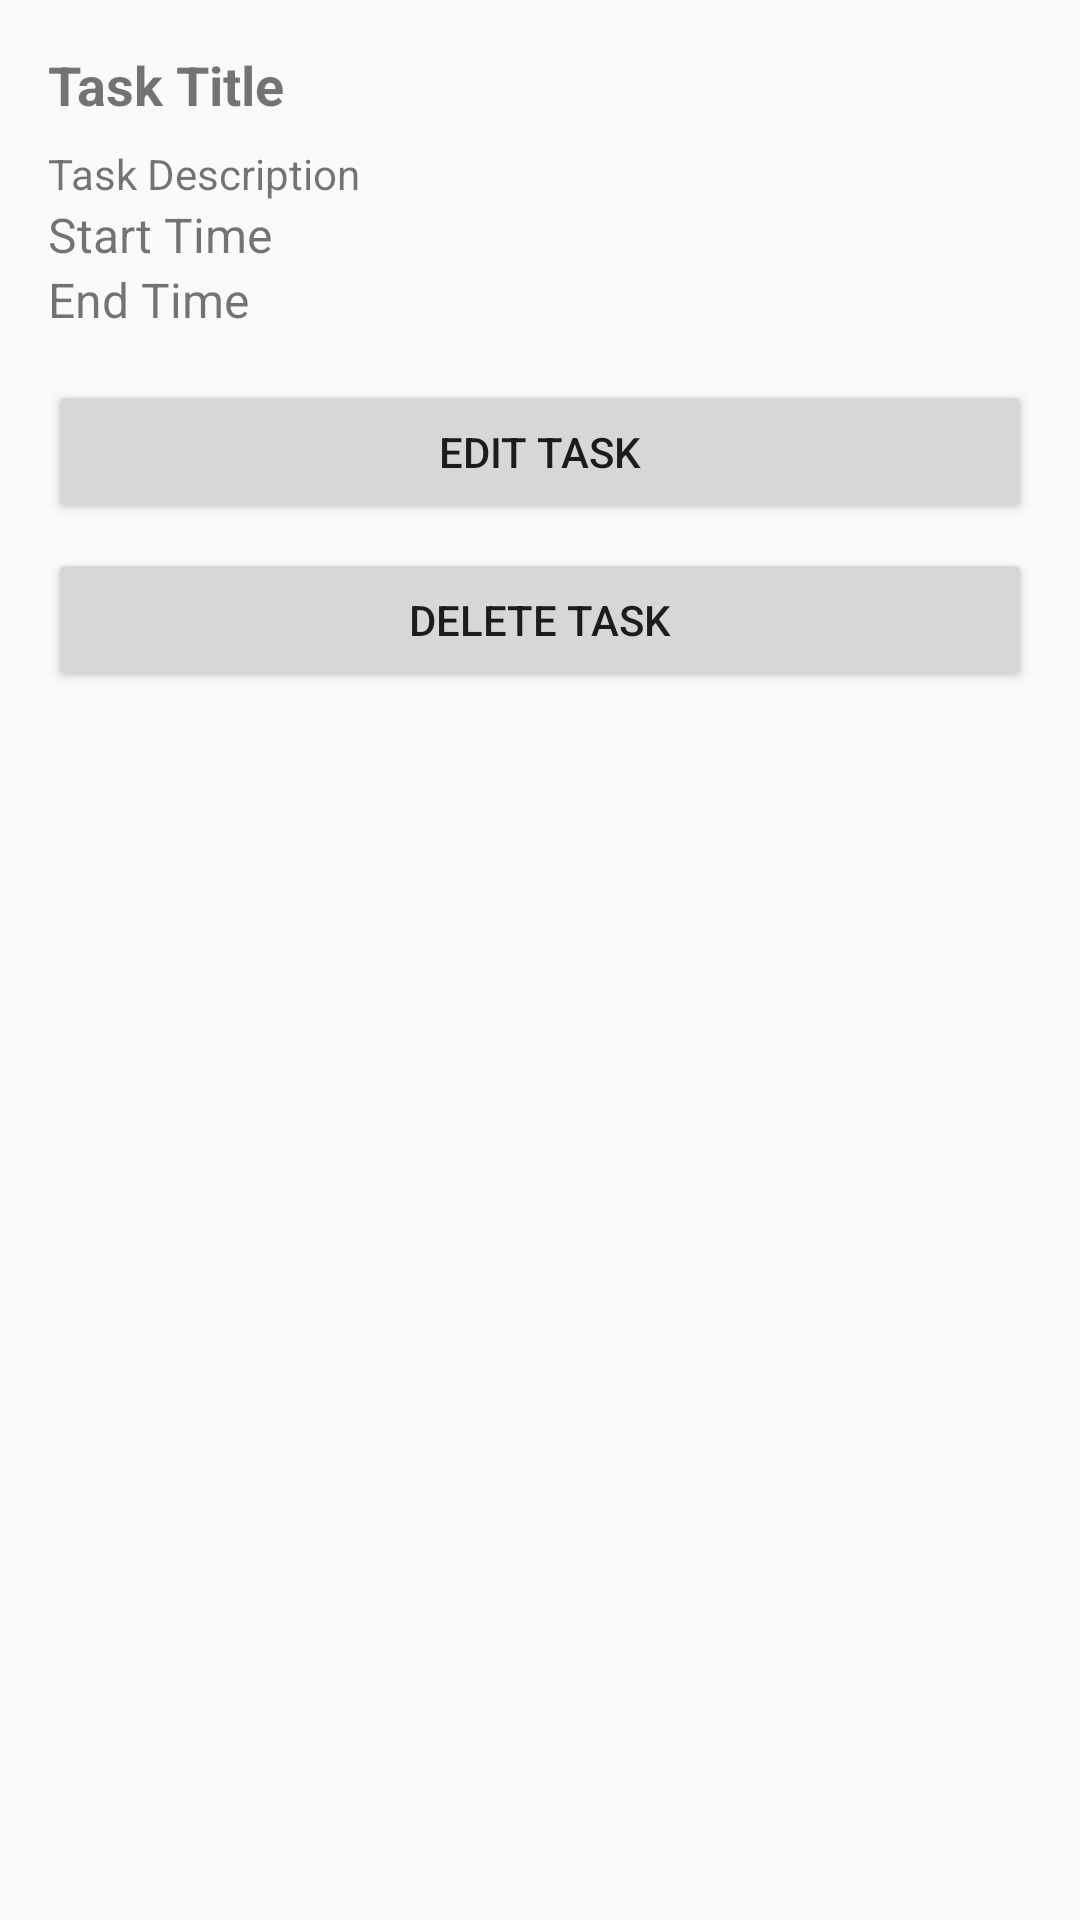

Produce the Android XML layout that renders to this screen, including the resource entries it uses.
<!-- AndroidManifest.xml: activity theme Theme.AppCompat.DayNight.NoActionBar -->
<!-- res/layout/activity_task_details.xml -->
<?xml version="1.0" encoding="utf-8"?>
<LinearLayout xmlns:android="http://schemas.android.com/apk/res/android"
    android:layout_width="match_parent"
    android:layout_height="match_parent"
    android:orientation="vertical"
    android:padding="16dp">

    <TextView
        android:id="@+id/taskTitleTextView"
        android:layout_width="match_parent"
        android:layout_height="wrap_content"
        android:text="Task Title"
        android:textSize="18sp"
        android:textStyle="bold" />

    <TextView
        android:id="@+id/taskDescriptionTextView"
        android:layout_width="match_parent"
        android:layout_height="wrap_content"
        android:text="Task Description"
        android:layout_marginTop="8dp" />

    <TextView
        android:id="@+id/taskStartTimeTextView"
        android:layout_width="wrap_content"
        android:layout_height="wrap_content"
        android:text="Start Time"
        android:textSize="16sp" />

    <TextView
        android:id="@+id/taskEndTimeTextView"
        android:layout_width="wrap_content"
        android:layout_height="wrap_content"
        android:text="End Time"
        android:textSize="16sp" />

    <Button
        android:id="@+id/editButton"
        android:layout_width="match_parent"
        android:layout_height="wrap_content"
        android:text="Edit Task"
        android:layout_marginTop="16dp" />

    <Button
        android:id="@+id/deleteButton"
        android:layout_width="match_parent"
        android:layout_height="wrap_content"
        android:text="Delete Task"
        android:layout_marginTop="8dp" />
</LinearLayout>
<!-- resources referenced by this layout -->
<resources>

</resources>
